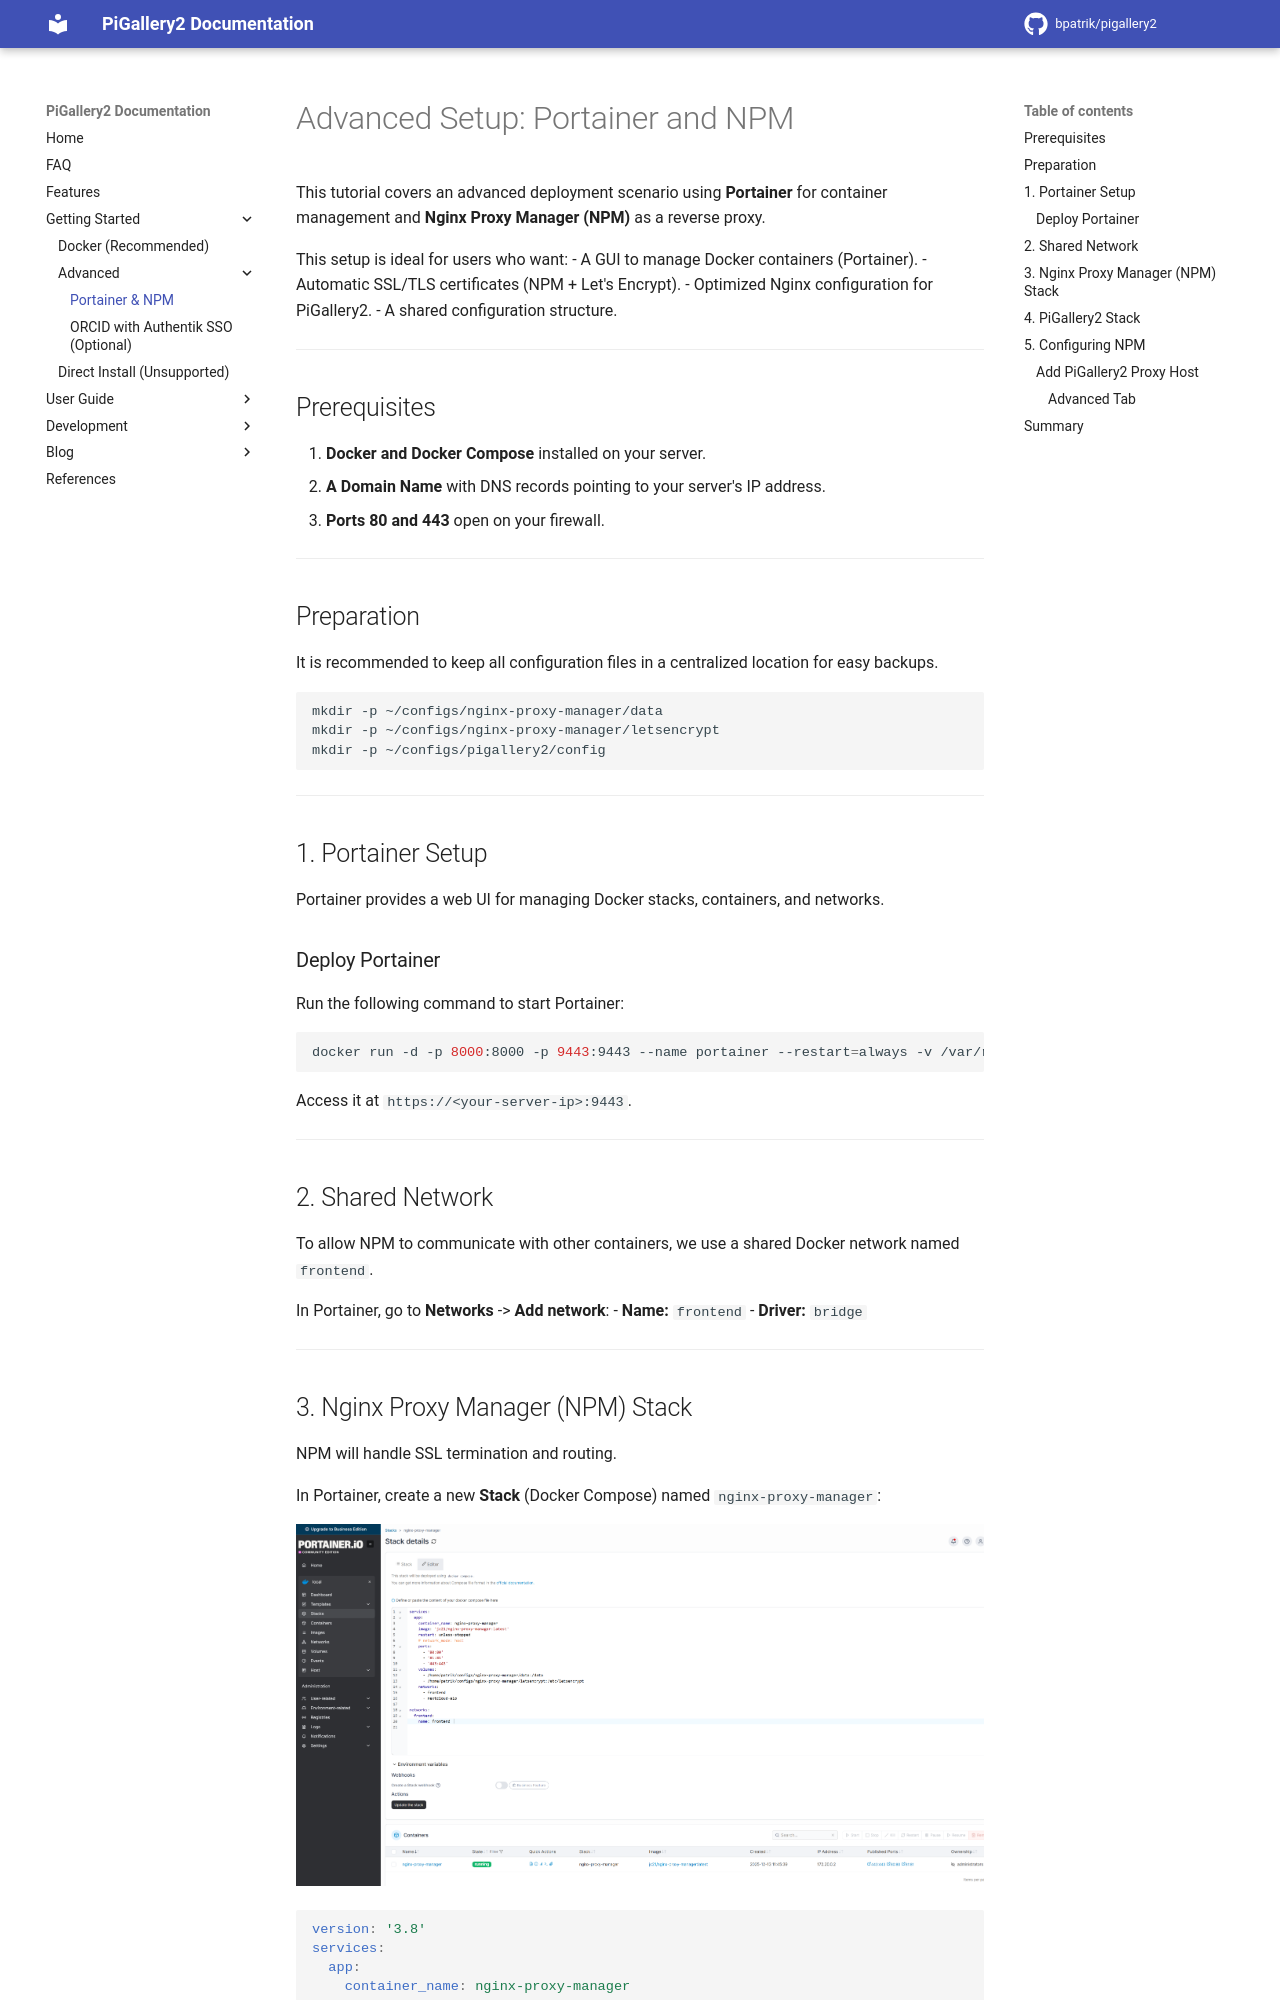

repository: ffvz7850/pigallery2-ffvz · page: setup/advanced/advanced-docker-npm-portainer/index.html · generator: mkdocs

# Advanced Setup: Portainer and NPM

This tutorial covers an advanced deployment scenario using **Portainer** for container management and **Nginx Proxy Manager (NPM)** as a reverse proxy.

This setup is ideal for users who want:
- A GUI to manage Docker containers (Portainer).
- Automatic SSL/TLS certificates (NPM + Let's Encrypt).
- Optimized Nginx configuration for PiGallery2.
- A shared configuration structure.

---

## Prerequisites

1.  **Docker and Docker Compose** installed on your server.
2.  **A Domain Name** with DNS records pointing to your server's IP address.
3.  **Ports 80 and 443** open on your firewall.

---

## Preparation

It is recommended to keep all configuration files in a centralized location for easy backups.

```bash
mkdir -p ~/configs/nginx-proxy-manager/data
mkdir -p ~/configs/nginx-proxy-manager/letsencrypt
mkdir -p ~/configs/pigallery2/config
```

---

## 1. Portainer Setup

Portainer provides a web UI for managing Docker stacks, containers, and networks.

### Deploy Portainer

Run the following command to start Portainer:

```bash
docker run -d -p 8000:8000 -p 9443:9443 --name portainer --restart=always -v /var/run/docker.sock:/var/run/docker.sock -v portainer_data:/data portainer/portainer-ce:latest
```

Access it at `https://<your-server-ip>:9443`.

---
